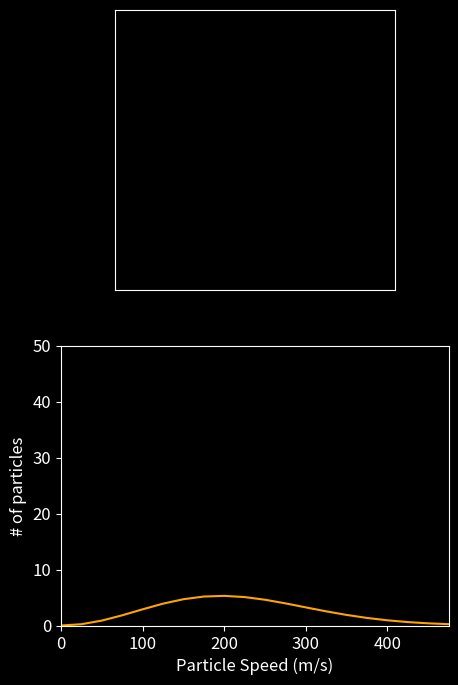

Recreate this plot in Python.
import numpy as np
import matplotlib
import matplotlib.pyplot as plt
from matplotlib.animation import FuncAnimation

plt.style.use('dark_background')  # comment out for "light" theme
plt.rcParams["font.size"] = 12

np.random.seed(0)


class Particle():

    def __init__(self, id=0, r=np.zeros(2), v=np.zeros(2), R=1E-2, m=1, color="blue"):
        self.id, self.r, self.v, self.R, self.m, self.color = id, r, v, R, m, color


class Sim():

    X = 2
    Y = 2

    def __init__(self, dt=50E-6, Np=50):
        self.dt, self.Np = dt, Np
        self.particles = [Particle(i) for i in range(self.Np)]

    def collision_detection(self):
        ignore_list = []
        for particle1 in self.particles:
            if particle1 in ignore_list:
                continue
            x, y = particle1.r
            if ((x > self.X/2 - particle1.R) or (x < -self.X/2+particle1.R)):
                particle1.v[0] *= -1
            if ((y > self.Y/2 - particle1.R) or (y < -self.Y/2+particle1.R)):
                particle1.v[1] *= -1

            for particle2 in self.particles:
                if id(particle1) == id(particle2):
                    continue
                m1, m2, r1, r2, v1, v2 = particle1.m, particle2.m, particle1.r, particle2.r, particle1.v, particle2.v
                if np.dot(r1-r2, r1-r2) <= (particle1.R + particle2.R)**2:
                    v1_new = v1 - 2*m1 / \
                        (m1+m2) * np.dot(v1-v2, r1-r2) / \
                        np.dot(r1-r2, r1-r2)*(r1-r2)
                    v2_new = v2 - 2*m1 / \
                        (m1+m2) * np.dot(v2-v1, r2-r1) / \
                        np.dot(r2-r1, r2-r1)*(r2-r1)
                    particle1.v = v1_new
                    particle2.v = v2_new
                    ignore_list.append(particle2)

    def increment(self):
        self.collision_detection()
        for particle in self.particles:
            particle.r += self.dt * particle.v

    def particle_positions(self):
        return [particle.r for particle in self.particles]

    def particle_colors(self):
        return [particle.color for particle in self.particles]

    def particle_speeds(self):
        return [np.sqrt(np.dot(particle.v, particle.v)) for particle in self.particles]

    def E_avg(self):
        E_avg = 0
        for particle in self.particles:
            E_avg += 0.5*particle.m*np.dot(particle.v, particle.v)
        return E_avg/len(self.particles)

    def temperature(self):
        return self.E_avg()*(2/3)/1.380649E-23


# sim variables
Np = 50

m = 127*1.66E-27
T_init = 293.15

v_avg = np.sqrt(3/2*1.380649E-23*T_init*2/m)

sim = Sim(Np=Np)

for particle in sim.particles:
    particle.m = m
    particle.r = np.random.uniform(
        [-sim.X/2, -sim.Y/2], [sim.X/2, sim.Y/2], size=2)
    particle.v = v_avg * np.array([np.cos(np.pi/4), np.cos(np.pi/4)])

sim.particles[0].color = "red"


# plot code

n_avg = 200

fig, (ax, ax2) = plt.subplots(figsize=(5, 8), nrows=2)
ax.set_xticks([]), ax.set_yticks([])
ax.set_aspect("equal")

vs = np.arange(0, 500, 25)

scatter = ax.scatter([], [])
bar = ax2.bar(vs, [0]*len(vs), width=0.9 *
              np.gradient(vs), align="edge", alpha=0.8)

theo = ax2.plot(vs, 25*Np*(m/(2*np.pi*1.380649E-23*sim.temperature()))**(3/2) * 4 *
                np.pi*vs**2 * np.exp(-m*vs**2/(2*1.380649E-23*sim.temperature())), color="orange")

T_txt = ax.text(sim.X/2*0.5, sim.Y/2*0.92, s="")

freqs_matrix = np.tile((np.histogram(sim.particle_speeds(), bins=vs)[
                       0].astype(np.float64)), (n_avg, 1))


def init():
    ax.set_xlim(-sim.X/2, sim.X/2)
    ax.set_ylim(-sim.Y/2, sim.Y/2)
    ax2.set_xlim(vs[0], vs[-1])
    ax2.set_ylim(0, Np)
    ax2.set(xlabel="Particle Speed (m/s)", ylabel="# of particles")
    return (scatter, *bar.patches)


def update(frame):
    sim.increment()

    T_txt.set_text(f"{sim.temperature():.2f} K")

    freqs, bins = np.histogram(sim.particle_speeds(), bins=vs)
    freqs_matrix[frame % n_avg] = freqs
    freqs_mean = np.mean(freqs_matrix, axis=0)
    freqs_max = np.max(freqs_mean)

    for rect, height in zip(bar.patches, freqs_mean):
        rect.set_height(height)

    if np.abs(freqs_max - ax2.get_ylim()[1]) > 10:
        ax2.set_ylim(0, 5 + ax2.get_ylim()
                     [1] + (freqs_max - ax2.get_ylim()[1]))
        fig.canvas.draw()

    scatter.set_offsets(np.array(sim.particle_positions()))
    scatter.set_color(sim.particle_colors())
    return (scatter, *bar.patches, T_txt)


ani = FuncAnimation(fig, update, frames=range(
    2400), init_func=init, blit=True, interval=1/30, repeat=False)

plt.show()